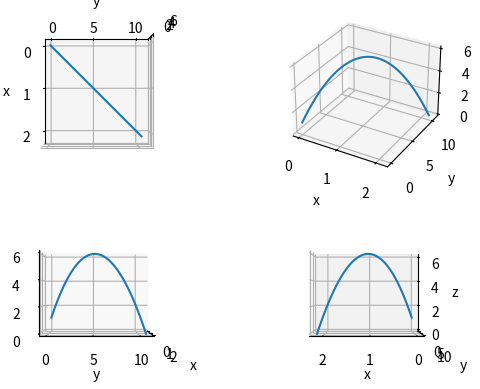

Recreate this plot in Python.
import matplotlib.pyplot as plt
import numpy as np

STANDARD_GRAVITY = 9.81  # m s^-2
dt = 0.001


def main():
    pos_0 = np.array([0, 0, 1])
    vel_0 = np.array([1, 5, 10])
    g = np.array([0, 0, -STANDARD_GRAVITY])
    plot_projectile_motion(pos_0, vel_0, g)


def plot_projectile_motion(pos: np.ndarray, vel: np.ndarray, grav: np.ndarray):
    t = 0
    trajectory = [pos]
    y_loc = len(pos) - 1
    while pos[y_loc] > 0:
        vel = vel + grav * dt
        pos = pos + vel * dt
        t += dt
        trajectory.append(pos)

    # TODO: force the grid to be square
    fig = plt.figure()
    if len(pos) == 3:
        for r in range(2):
            for c in range(2):
                ax = fig.add_subplot(2, 2, c + 2 * r + 1, projection='3d')
                ax.plot([p[0] for p in trajectory], [p[1] for p in trajectory], [p[2] for p in trajectory])
                ax.set_xlabel('x')
                ax.set_ylabel('y')
                ax.set_zlabel('z')
                if r == 0:
                    if c == 0:
                        ax.view_init(90, 0)
                else:
                    if c == 0:
                        ax.view_init(0, 0)
                    else:
                        ax.view_init(0, 90)
    elif len(pos) == 2:
        ax = fig.add_subplot()
        ax.plot([p[0] for p in trajectory], [p[1] for p in trajectory])
        ax.set_xlabel('x')
        ax.set_ylabel('y')
    elif len(pos) == 1:
        ax = fig.add_subplot()
        ax.plot([i * dt for i in range(len(trajectory))], [p[0] for p in trajectory])
        ax.set_xlabel('t')
        ax.set_ylabel('y')
    plt.show()


if __name__ == '__main__':
    main()
